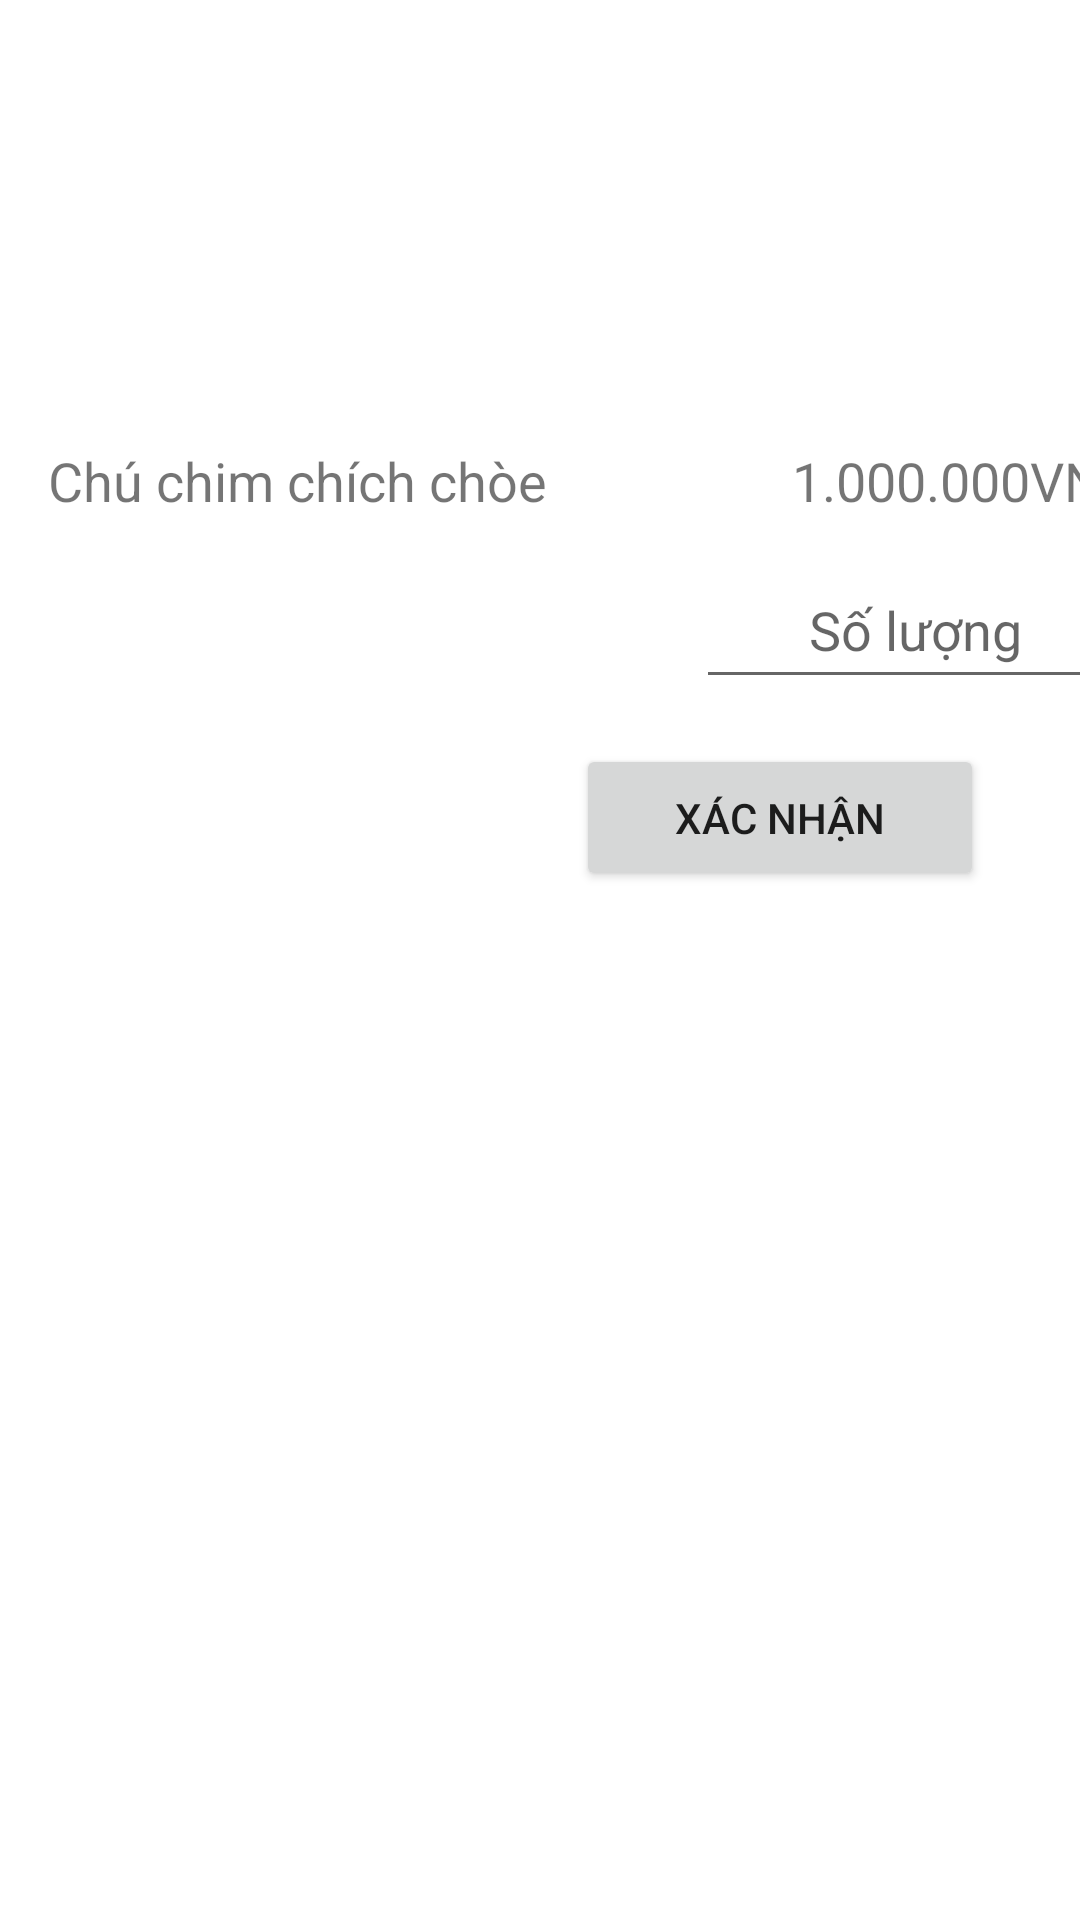

Reconstruct the res/layout file that produces this screen, plus the resources it refers to.
<!-- AndroidManifest.xml: application theme Theme.MyChat -->
<!-- res/layout/activity_zalo_payment.xml -->
<?xml version="1.0" encoding="utf-8"?>
<androidx.constraintlayout.widget.ConstraintLayout xmlns:android="http://schemas.android.com/apk/res/android"
    xmlns:app="http://schemas.android.com/apk/res-auto"
    xmlns:tools="http://schemas.android.com/tools"
    android:id="@+id/main"
    android:layout_width="match_parent"
    android:layout_height="match_parent"
    tools:context=".ZaloPayment">
    <TextView
        android:id="@+id/textViewDescription"
        android:layout_width="wrap_content"
        android:layout_height="wrap_content"
        android:layout_marginStart="16dp"
        android:layout_marginTop="148dp"
        android:text="Chú chim chích chòe"
        android:textSize="18sp"
        app:layout_constraintStart_toStartOf="parent"
        app:layout_constraintTop_toTopOf="parent" />
    <TextView
        android:id="@+id/text"
        android:layout_width="wrap_content"
        android:layout_height="wrap_content"
        android:layout_marginStart="264dp"
        android:layout_marginTop="148dp"
        android:text="1.000.000VNĐ"
        android:textSize="18dp"
        app:layout_constraintStart_toStartOf="parent"
        app:layout_constraintTop_toTopOf="parent" />
    <Button
        android:id="@+id/buttonConfirm"
        android:layout_width="136dp"
        android:layout_height="49dp"
        android:layout_marginTop="248dp"
        android:layout_marginEnd="32dp"
        android:text="Xác nhận"
        app:layout_constraintEnd_toEndOf="parent"
        app:layout_constraintTop_toTopOf="parent" />
    <EditText
        android:id="@+id/editTextSoluong"
        android:layout_width="146dp"
        android:layout_height="49dp"
        android:layout_marginStart="232dp"
        android:layout_marginTop="184dp"
        android:gravity="center"
        android:hint="Số lượng"
        android:inputType="number"
        android:textSize="18sp"
        app:layout_constraintStart_toStartOf="parent"
        app:layout_constraintTop_toTopOf="parent" />
</androidx.constraintlayout.widget.ConstraintLayout>
<!-- resources referenced by this layout -->
<resources>
  <style name="Theme.MyChat" parent="Theme.MaterialComponents.DayNight.DarkActionBar">
          
          <item name="colorPrimary">@color/teal_700</item>
          <item name="colorPrimaryVariant">@color/teal_700</item>
          <item name="colorOnPrimary">@color/white</item>
          
          <item name="colorSecondary">@color/teal_200</item>
          <item name="colorSecondaryVariant">@color/teal_700</item>
          <item name="colorOnSecondary">@color/black</item>
          
          <item name="android:statusBarColor" tools:targetApi="l">?attr/colorPrimaryVariant</item>
          
      </style>
  <color name="teal_700">#1679AB</color>
  <color name="white">#FFFFFFFF</color>
  <color name="teal_200">#80CBC4</color>
  <color name="black">#FF000000</color>
</resources>
